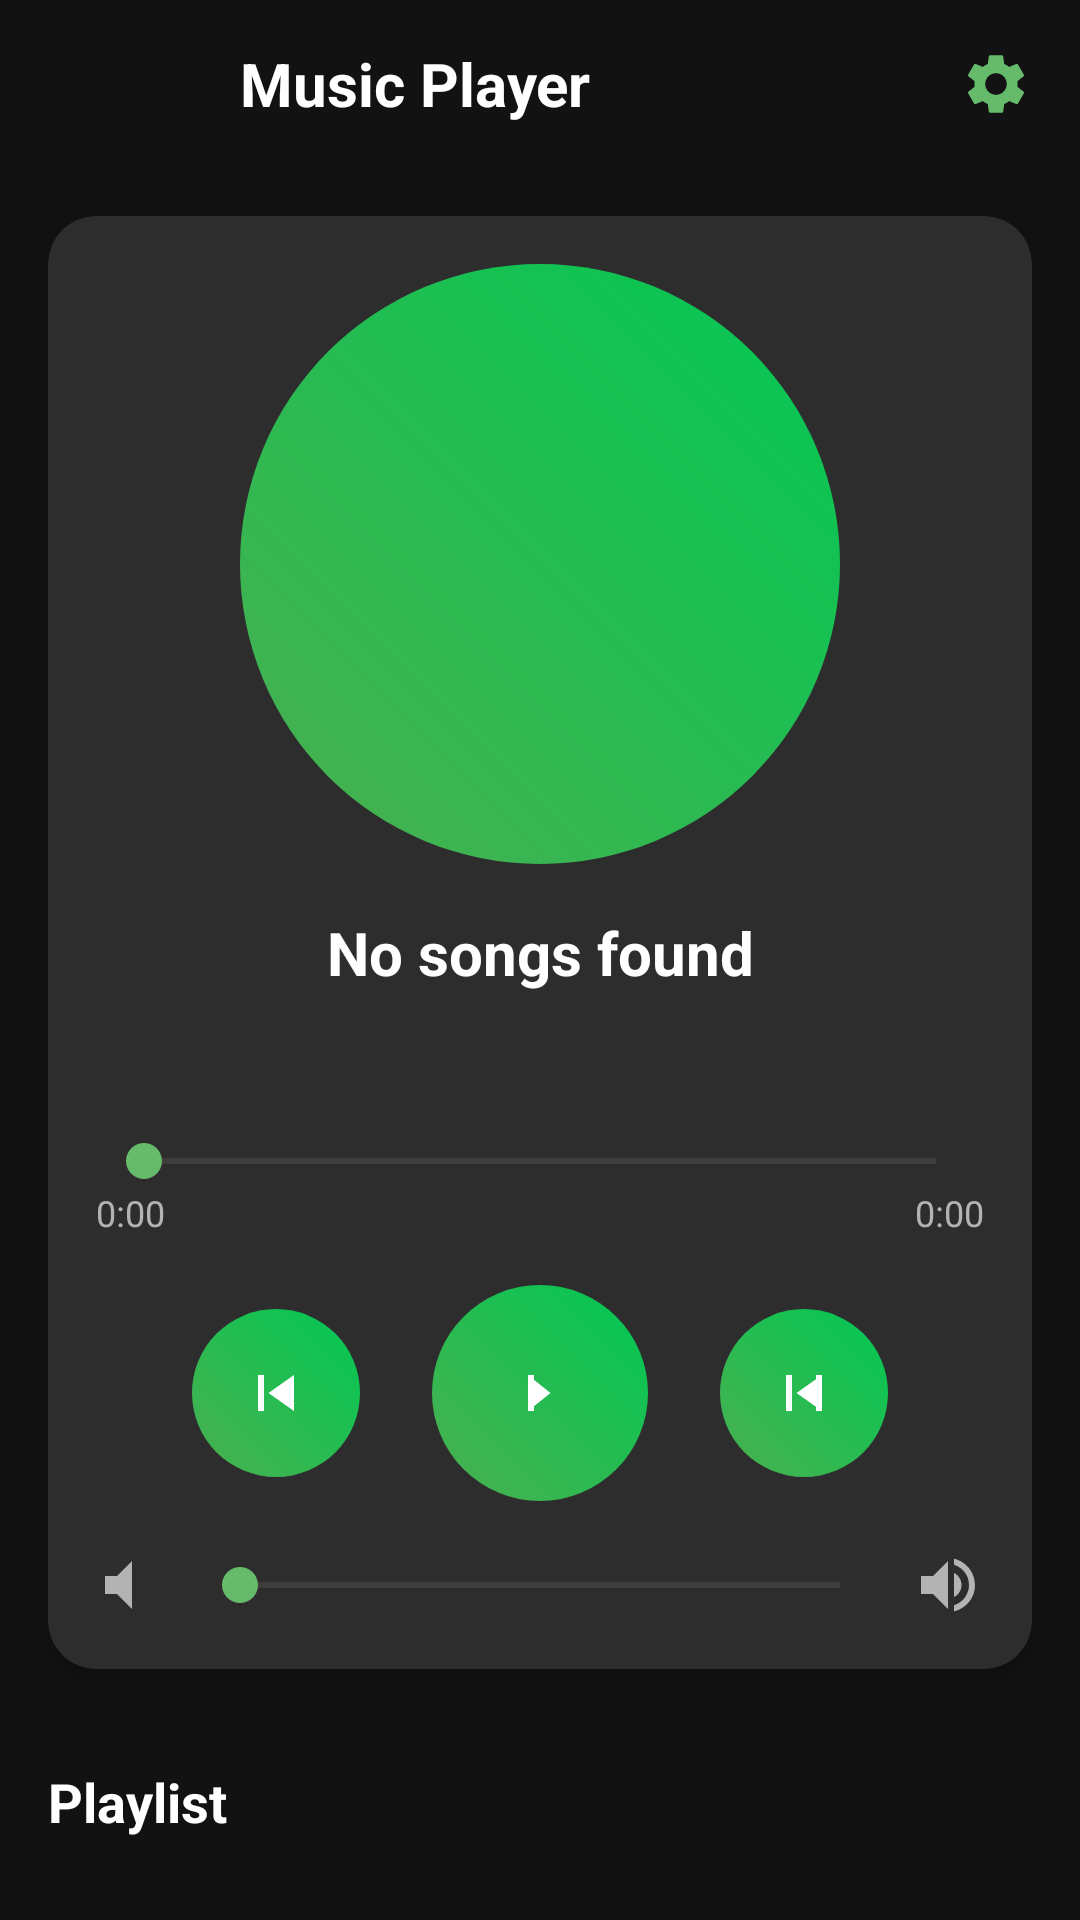

Here is an Android app screen rendered from its layout file. Give the layout XML and the strings, colors and styles it references.
<!-- AndroidManifest.xml: activity theme Theme.GreenHub.NoActionBar -->
<!-- res/layout/activity_music_player.xml -->
<?xml version="1.0" encoding="utf-8"?>
<LinearLayout
    xmlns:android="http://schemas.android.com/apk/res/android"
    xmlns:app="http://schemas.android.com/apk/res-auto"
    android:layout_width="match_parent"
    android:layout_height="match_parent"
    android:orientation="vertical"
    android:background="@color/dark_bg">

    
    <com.google.android.material.appbar.MaterialToolbar
        android:layout_width="match_parent"
        android:layout_height="56dp"
        android:background="@color/semi_dark">

        <LinearLayout
            android:layout_width="match_parent"
            android:layout_height="match_parent"
            android:orientation="horizontal"
            android:gravity="center_vertical"
            android:paddingHorizontal="8dp">

            <ImageButton
                android:id="@+id/btn_back"
                android:layout_width="40dp"
                android:layout_height="40dp"
                android:background="?attr/selectableItemBackgroundBorderless"
                android:src="@drawable/ic_back"
                android:contentDescription="@string/back"
                app:tint="@color/text_primary" />

            <TextView
                android:layout_width="0dp"
                android:layout_height="wrap_content"
                android:layout_weight="1"
                android:text="@string/music_player"
                android:textSize="20sp"
                android:textStyle="bold"
                android:textColor="@color/text_primary"
                android:layout_marginStart="16dp" />

            <ImageButton
                android:id="@+id/btn_equalizer"
                android:layout_width="40dp"
                android:layout_height="40dp"
                android:background="?attr/selectableItemBackgroundBorderless"
                android:src="@drawable/ic_settings"
                android:contentDescription="@string/equalizer"
                app:tint="@color/accent_green" />
        </LinearLayout>
    </com.google.android.material.appbar.MaterialToolbar>

    
    <androidx.cardview.widget.CardView
        android:layout_width="match_parent"
        android:layout_height="wrap_content"
        android:layout_margin="16dp"
        app:cardBackgroundColor="@color/dark_card"
        app:cardCornerRadius="16dp"
        app:cardElevation="4dp">

        <LinearLayout
            android:layout_width="match_parent"
            android:layout_height="wrap_content"
            android:orientation="vertical"
            android:padding="16dp">

            
            <FrameLayout
                android:layout_width="200dp"
                android:layout_height="200dp"
                android:layout_gravity="center_horizontal"
                android:background="@drawable/circle_green_gradient">

                <ImageView
                    android:layout_width="80dp"
                    android:layout_height="80dp"
                    android:src="@drawable/ic_music"
                    android:layout_gravity="center"
                    app:tint="@color/white" />
            </FrameLayout>

            
            <TextView
                android:id="@+id/song_title"
                android:layout_width="match_parent"
                android:layout_height="wrap_content"
                android:text="@string/no_songs"
                android:textSize="20sp"
                android:textStyle="bold"
                android:textColor="@color/text_primary"
                android:gravity="center"
                android:layout_marginTop="16dp"
                android:ellipsize="end"
                android:maxLines="1" />

            <TextView
                android:id="@+id/song_artist"
                android:layout_width="match_parent"
                android:layout_height="wrap_content"
                android:text=""
                android:textSize="14sp"
                android:textColor="@color/text_secondary"
                android:gravity="center"
                android:layout_marginTop="4dp"
                android:ellipsize="end"
                android:maxLines="1" />

            
            <SeekBar
                android:id="@+id/seekbar_progress"
                android:layout_width="match_parent"
                android:layout_height="wrap_content"
                android:layout_marginTop="24dp"
                android:progressBackgroundTint="@color/text_disabled"
                android:progressTint="@color/primary_green"
                android:thumbTint="@color/accent_green" />

            <LinearLayout
                android:layout_width="match_parent"
                android:layout_height="wrap_content"
                android:orientation="horizontal">

                <TextView
                    android:id="@+id/current_time"
                    android:layout_width="wrap_content"
                    android:layout_height="wrap_content"
                    android:text="0:00"
                    android:textSize="12sp"
                    android:textColor="@color/text_secondary" />

                <View
                    android:layout_width="0dp"
                    android:layout_height="0dp"
                    android:layout_weight="1" />

                <TextView
                    android:id="@+id/total_time"
                    android:layout_width="wrap_content"
                    android:layout_height="wrap_content"
                    android:text="0:00"
                    android:textSize="12sp"
                    android:textColor="@color/text_secondary" />
            </LinearLayout>

            
            <LinearLayout
                android:layout_width="match_parent"
                android:layout_height="wrap_content"
                android:orientation="horizontal"
                android:gravity="center"
                android:layout_marginTop="16dp">

                <ImageButton
                    android:id="@+id/btn_shuffle"
                    android:layout_width="48dp"
                    android:layout_height="48dp"
                    android:background="?attr/selectableItemBackgroundBorderless"
                    android:src="@drawable/ic_shuffle"
                    android:contentDescription="@string/shuffle"
                    app:tint="@color/text_secondary" />

                <ImageButton
                    android:id="@+id/btn_prev"
                    android:layout_width="56dp"
                    android:layout_height="56dp"
                    android:layout_marginStart="16dp"
                    android:background="@drawable/circle_green_gradient"
                    android:src="@drawable/ic_prev"
                    android:contentDescription="Previous"
                    app:tint="@color/white" />

                <ImageButton
                    android:id="@+id/btn_play"
                    android:layout_width="72dp"
                    android:layout_height="72dp"
                    android:layout_marginHorizontal="24dp"
                    android:background="@drawable/circle_green_gradient"
                    android:src="@drawable/ic_play"
                    android:contentDescription="Play"
                    app:tint="@color/white"
                    android:padding="8dp" />

                <ImageButton
                    android:id="@+id/btn_next"
                    android:layout_width="56dp"
                    android:layout_height="56dp"
                    android:background="@drawable/circle_green_gradient"
                    android:src="@drawable/ic_next"
                    android:contentDescription="Next"
                    app:tint="@color/white" />

                <ImageButton
                    android:id="@+id/btn_repeat"
                    android:layout_width="48dp"
                    android:layout_height="48dp"
                    android:layout_marginStart="16dp"
                    android:background="?attr/selectableItemBackgroundBorderless"
                    android:src="@drawable/ic_repeat"
                    android:contentDescription="@string/repeat"
                    app:tint="@color/text_secondary" />
            </LinearLayout>

            
            <LinearLayout
                android:layout_width="match_parent"
                android:layout_height="wrap_content"
                android:orientation="horizontal"
                android:layout_marginTop="16dp"
                android:gravity="center_vertical">

                <ImageView
                    android:layout_width="24dp"
                    android:layout_height="24dp"
                    android:src="@drawable/ic_volume_low"
                    app:tint="@color/text_secondary" />

                <SeekBar
                    android:id="@+id/seekbar_volume"
                    android:layout_width="0dp"
                    android:layout_height="wrap_content"
                    android:layout_weight="1"
                    android:layout_marginHorizontal="8dp"
                    android:progressBackgroundTint="@color/text_disabled"
                    android:progressTint="@color/primary_green"
                    android:thumbTint="@color/accent_green" />

                <ImageView
                    android:layout_width="24dp"
                    android:layout_height="24dp"
                    android:src="@drawable/ic_volume_high"
                    app:tint="@color/text_secondary" />
            </LinearLayout>
        </LinearLayout>
    </androidx.cardview.widget.CardView>

    
    <TextView
        android:layout_width="wrap_content"
        android:layout_height="wrap_content"
        android:text="@string/playlist"
        android:textSize="18sp"
        android:textStyle="bold"
        android:textColor="@color/text_primary"
        android:layout_marginHorizontal="16dp"
        android:layout_marginTop="16dp" />

    <androidx.recyclerview.widget.RecyclerView
        android:id="@+id/recycler_songs"
        android:layout_width="match_parent"
        android:layout_height="0dp"
        android:layout_weight="1"
        android:layout_marginTop="8dp"
        android:paddingHorizontal="16dp" />

    <ProgressBar
        android:id="@+id/loading_progress"
        android:layout_width="wrap_content"
        android:layout_height="wrap_content"
        android:layout_gravity="center"
        android:visibility="gone"
        android:indeterminateTint="@color/primary_green" />

</LinearLayout>
<!-- resources referenced by this layout -->
<resources>
  <color name="accent_green">#66BB6A</color>
  <color name="dark_bg">#121212</color>
  <color name="dark_card">#2D2D2D</color>
  <color name="primary_green">#2E7D32</color>
  <color name="semi_dark">#CC121212</color>
  <color name="text_disabled">#666666</color>
  <color name="text_primary">#FFFFFF</color>
  <color name="text_secondary">#B3B3B3</color>
  <color name="white">#FFFFFF</color>
  <!-- drawable circle_green_gradient (drawable) -->
  <?xml version="1.0" encoding="utf-8"?>
  <shape xmlns:android="http://schemas.android.com/apk/res/android"
      android:shape="oval">
      <gradient
          android:angle="45"
          android:startColor="#4CAF50"
          android:endColor="#00C853"
          android:type="linear" />
      <size
          android:width="48dp"
          android:height="48dp" />
  </shape>
  <!-- drawable ic_next (drawable) -->
  <?xml version="1.0" encoding="utf-8"?>
  <vector xmlns:android="http://schemas.android.com/apk/res/android"
      android:width="24dp"
      android:height="24dp"
      android:viewportWidth="24"
      android:viewportHeight="24"
      android:tint="?attr/colorControlNormal">
      <path
          android:fillColor="@android:color/white"
          android:pathData="M6,6h2v12H6zM9.5,12l8.5,6V6z" />
  <path
          android:fillColor="@android:color/white"
          android:pathData="M16,6h2v12h-2z" />
  </vector>
  <!-- drawable ic_play (drawable) -->
  <?xml version="1.0" encoding="utf-8"?>
  <vector xmlns:android="http://schemas.android.com/apk/res/android"
      android:width="24dp"
      android:height="24dp"
      android:viewportWidth="24"
      android:viewportHeight="24"
      android:tint="?attr/colorControlNormal">
      <path
          android:fillColor="@android:color/white"
          android:pathData="M8,18h2V6H8v12zM15.5,12L8,6v12l7.5,-6z" />
  </vector>
  <!-- drawable ic_prev (drawable) -->
  <?xml version="1.0" encoding="utf-8"?>
  <vector xmlns:android="http://schemas.android.com/apk/res/android"
      android:width="24dp"
      android:height="24dp"
      android:viewportWidth="24"
      android:viewportHeight="24"
      android:tint="?attr/colorControlNormal">
      <path
          android:fillColor="@android:color/white"
          android:pathData="M6,6h2v12H6zM9.5,12l8.5,6V6z" />
  </vector>
  <!-- drawable ic_volume_low (drawable) -->
  <?xml version="1.0" encoding="utf-8"?>
  <vector xmlns:android="http://schemas.android.com/apk/res/android"
      android:width="24dp"
      android:height="24dp"
      android:viewportWidth="24"
      android:viewportHeight="24"
      android:tint="?attr/colorControlNormal">
      <path
          android:fillColor="@android:color/white"
          android:pathData="M3,9v6h4l5,5V4L7,9H3z" />
  </vector>
  <string name="back">Back</string>
  <string name="equalizer">Equalizer</string>
  <string name="music_player">Music Player</string>
  <string name="no_songs">No songs found</string>
  <string name="playlist">Playlist</string>
  <string name="repeat">Repeat</string>
  <string name="shuffle">Shuffle</string>
  <style name="Theme.GreenHub.NoActionBar" parent="Theme.GreenHub">
          <item name="windowActionBar">false</item>
          <item name="windowNoTitle">true</item>
      </style>
  <color name="primary_green_dark">#1B5E20</color>
  <color name="emerald_green">#00BFA5</color>
  <color name="black">#000000</color>
  <color name="surface_dark">#1C1C1C</color>
  <color name="glass_green">#202E7D32</color>
</resources>
